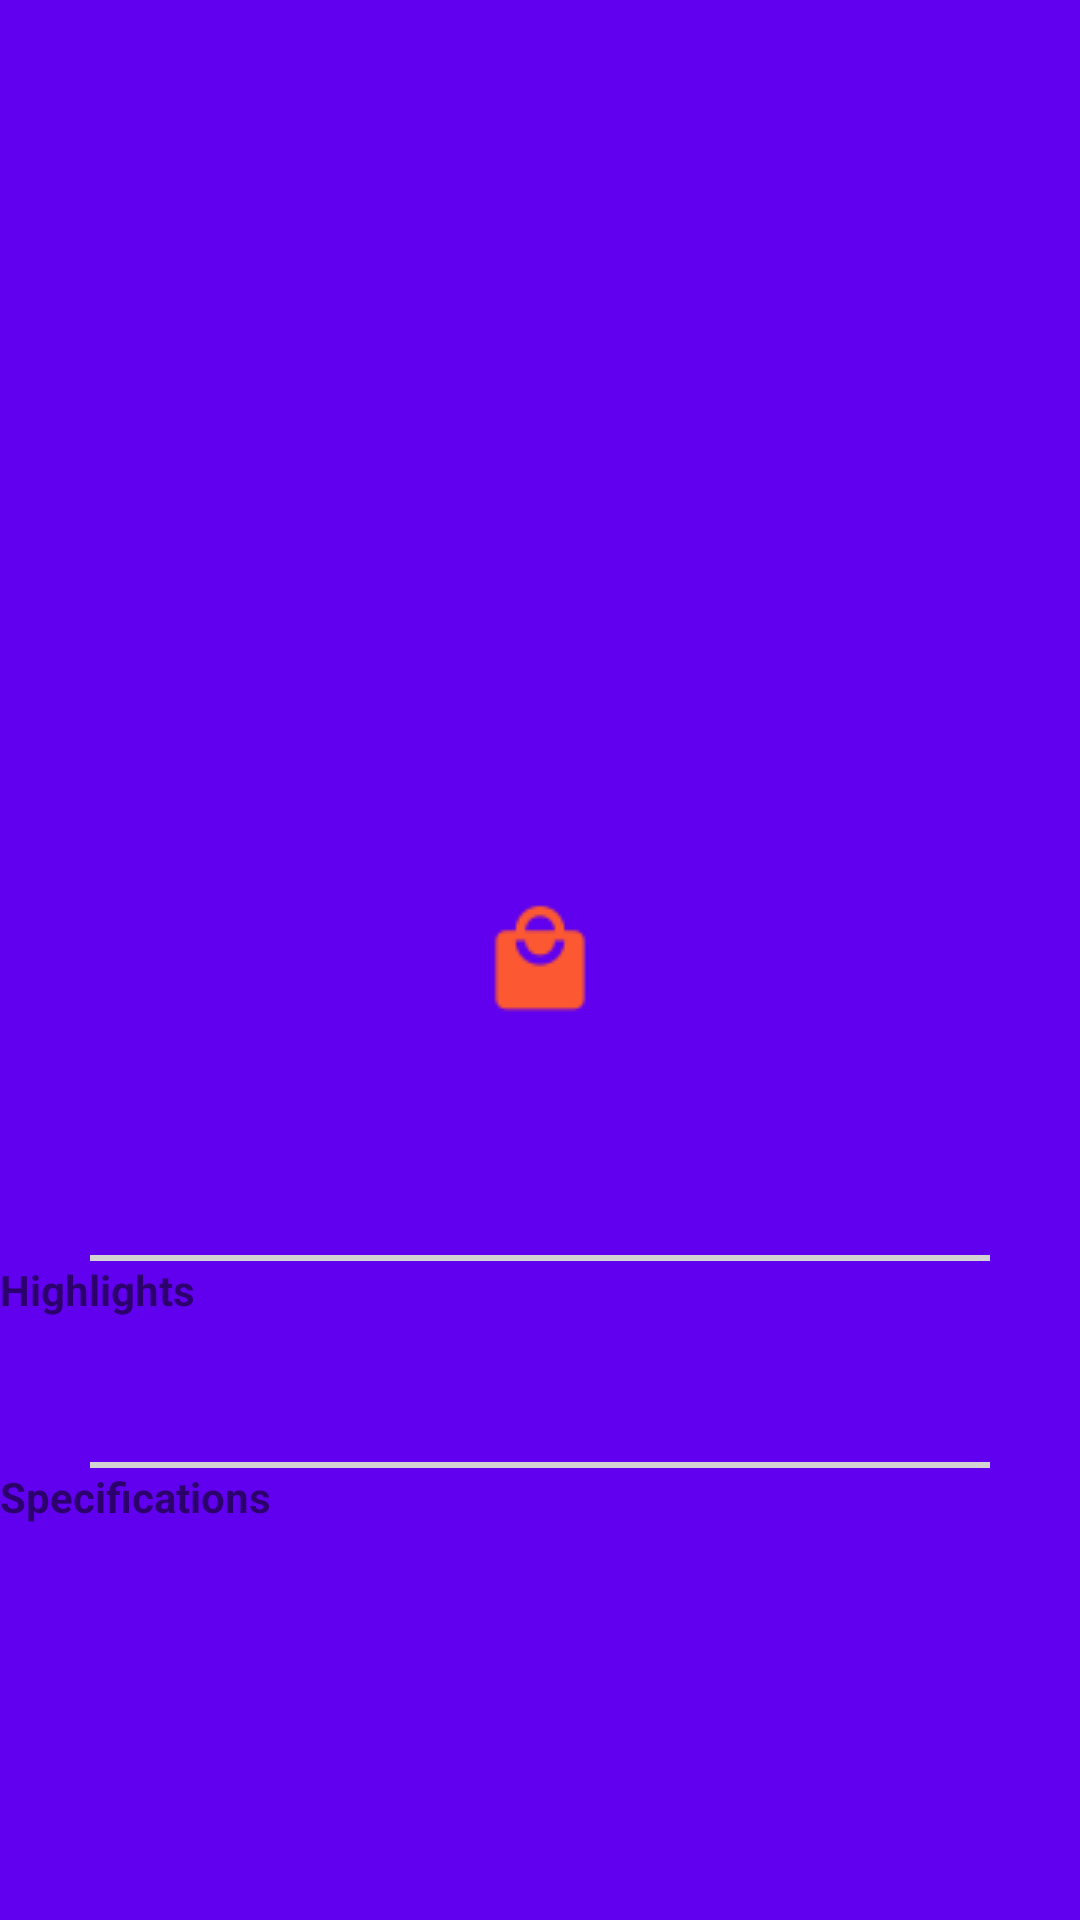

The Android layout XML behind this screen, and the referenced resources:
<!-- AndroidManifest.xml: application theme AppTheme.Launcher -->
<!-- res/layout/fragment_product.xml -->
<?xml version="1.0" encoding="utf-8"?>
<ScrollView android:layout_width="fill_parent"
    android:layout_height="wrap_content"
    xmlns:android="http://schemas.android.com/apk/res/android">
<LinearLayout xmlns:android="http://schemas.android.com/apk/res/android"
    xmlns:app="http://schemas.android.com/apk/res-auto"
    xmlns:tools="http://schemas.android.com/tools"
    android:orientation="vertical"
    android:layout_width="match_parent"
    android:layout_height="match_parent"
    tools:context=".Product">

    <android.support.v4.view.ViewPager
        android:layout_width="match_parent"
        android:layout_height="350dp"
        android:id="@+id/viewpage">

    </android.support.v4.view.ViewPager>

    <TextView
        android:id="@+id/title_item"
        android:layout_width="wrap_content"
        android:layout_height="wrap_content"
        android:textSize="15dp"/>
    <TextView
        android:id="@+id/price_shipping_item"
        android:layout_width="wrap_content"
        android:layout_height="wrap_content" />


    
    <TextView
        android:id="@+id/proddetails"
        android:layout_width="wrap_content"
        android:layout_height="wrap_content" />

    <View
        android:layout_width="300dp"
        android:layout_height="2dp"
        android:layout_gravity="center"
        android:layout_marginTop="10sp"
        android:paddingBottom="10sp"
        android:background="#d3d3d3" />

    <TextView
        android:id="@+id/Highlights"
        android:layout_width="wrap_content"
        android:layout_height="wrap_content"
        android:text="Highlights"
        android:textStyle="bold"/>

    <TextView
        android:id="@+id/Price_only"
        android:layout_width="match_parent"
        android:layout_height="match_parent" />

    <TextView
        android:id="@+id/brand"
        android:layout_width="match_parent"
        android:layout_height="match_parent" />

    <View
        android:layout_width="300dp"
        android:layout_height="2dp"
        android:layout_gravity="center"
        android:layout_marginTop="10sp"
        android:paddingBottom="10sp"
        android:background="#d3d3d3" />

    <TextView
        android:id="@+id/Specifications"
        android:layout_width="wrap_content"
        android:layout_height="wrap_content"
        android:text="Specifications"
        android:textStyle="bold"/>

    <TextView
        android:id="@+id/specs"
        android:layout_width="match_parent"
        android:layout_height="match_parent" />




</LinearLayout>
</ScrollView>
<!-- resources referenced by this layout -->
<resources>
  <style name="AppTheme.Launcher">
          <item name="android:windowBackground">@drawable/launch_screen</item>
          <item name="windowActionBar">false</item>
          <item name="windowNoTitle">true</item>
          
          
      </style>
  <!-- drawable launch_screen (drawable) -->
  <?xml version="1.0" encoding="utf-8"?>
  <layer-list xmlns:android="http://schemas.android.com/apk/res/android" android:opacity="opaque">
  
      
      <item android:drawable="@color/bluetheme"/>
      
  
      
      <item>
  
          <bitmap
              android:src="@drawable/shopping"
              android:gravity="center"/>
  
      </item>
  
  </layer-list>
  <color name="bluetheme">#6100EE</color>
  <!-- drawable shopping: png bitmap (drawable, 2264 bytes) -->
</resources>
